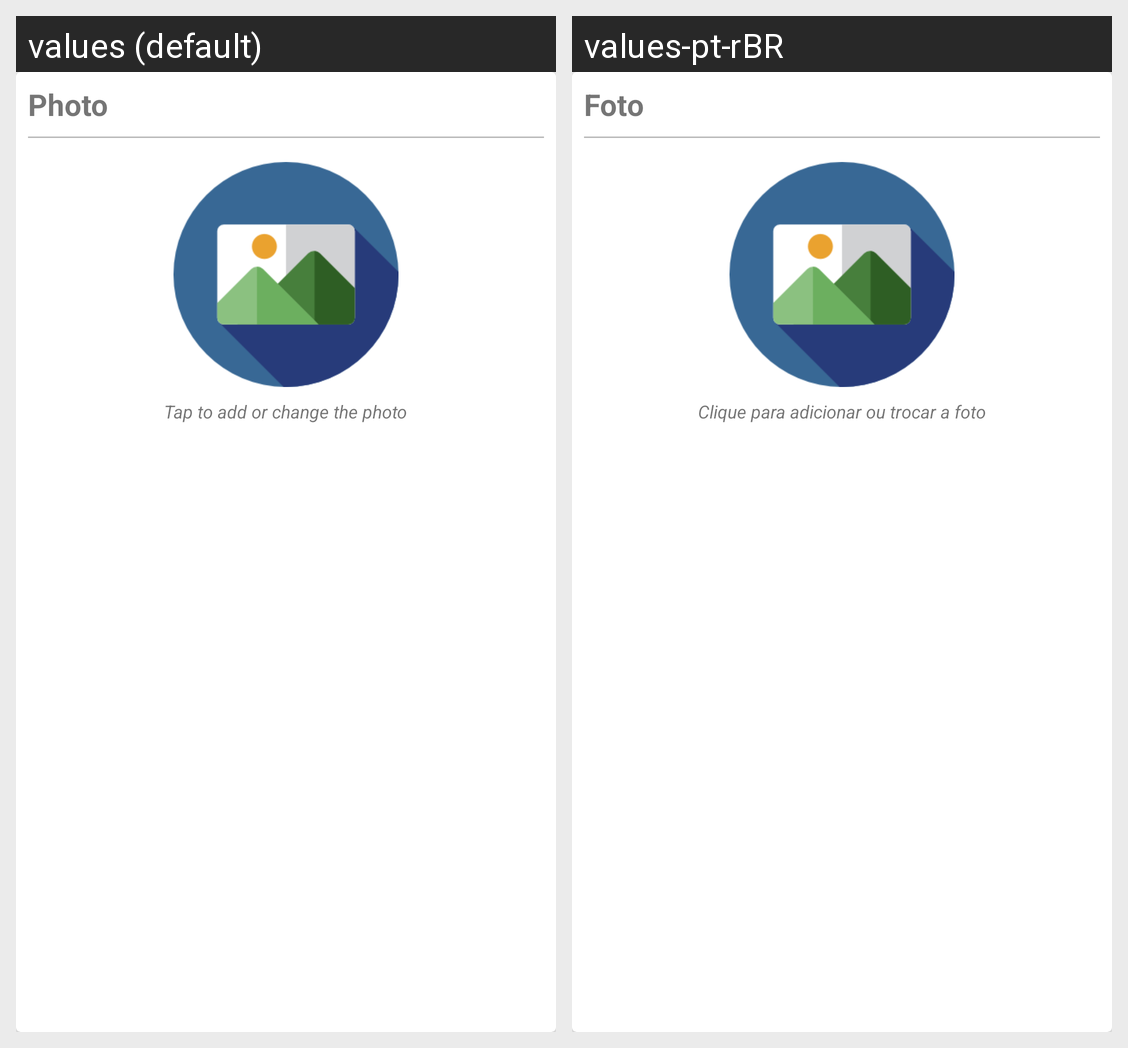

Translations of the strings shown on this Android screen, per locale in the grid:
Android screen res/layout/product_photo_card_view.xml rendered under 2 locales, left to right: values (default), values-pt-rBR. Device: Nexus 5 (rendered at 1080×1920; each locale shown at half size, 540×960, under a caption strip naming it); theme AppTheme.
Strings drawn on this screen, with the default value and each locale's value (text and hints the layout hard-codes, and strings that could not be matched under every locale, appear in the picture but are not listed):

photo
  values: Photo
  values-pt-rBR: Foto

photo_hint
  values: Tap to add or change the photo
  values-pt-rBR: Clique para adicionar ou trocar a foto
